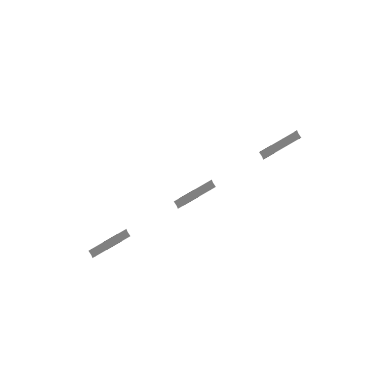

Source code (Python):
#!/usr/bin/env python

import pylab, numpy
from matplotlib.patches import Circle, Arrow

def draw_circle_harmony( ):
    ax = pylab.axes( )
    ax.set_aspect('equal')
    pylab.xlim(-1,1)
    pylab.ylim(-1,1)
    pylab.axis('off')
    #
    ##
    ax.add_patch(Circle((0,0), radius = 0.5, linewidth = 6,
                        linestyle = 'dashed', facecolor = 'white'))
    angles = numpy.radians(18 + numpy.linspace(0, 360, 6)[:-1])
    for angle in angles:
        ax.add_patch(Circle((0.5*numpy.cos(angle), 0.5*numpy.sin(angle)),
                            radius = 0.15, linewidth = 4, facecolor = 'white'))
    pylab.savefig('circle_harmony.svg', bbox_inches = 'tight')
    pylab.close( )

def draw_line_harmony( ):
    ax = pylab.axes( )
    ax.set_aspect('equal')
    pylab.xlim(-1,1)
    pylab.ylim(-1,1)
    pylab.axis('off')
    #
    ##
    angle = numpy.radians( 30.0 )
    maxrad = 0.8
    radii = numpy.linspace( -maxrad, maxrad, 4 )
    #
    ## stupid hack to add a line as a patch
    ## if I add a line as a Line2D, then always appears on top :(
    ax.add_patch(Arrow( -maxrad * numpy.cos(angle),
                        -maxrad * numpy.sin(angle),
                        2 * maxrad * numpy.cos(angle),
                        2 * maxrad * numpy.sin(angle), width = 0,
                        linestyle = 'dashed', linewidth = 6, color = 'gray' ))
    for radius in radii:
        ax.add_patch(Circle((radius * numpy.cos(angle),
                             radius * numpy.sin(angle)),
                            radius = 0.15, linewidth = 4, facecolor = 'white'))
    pylab.savefig('line_harmony.svg', bbox_inches = 'tight')
    pylab.close( )
               
    
if __name__=='__main__':
    draw_circle_harmony( )
    draw_line_harmony( )
